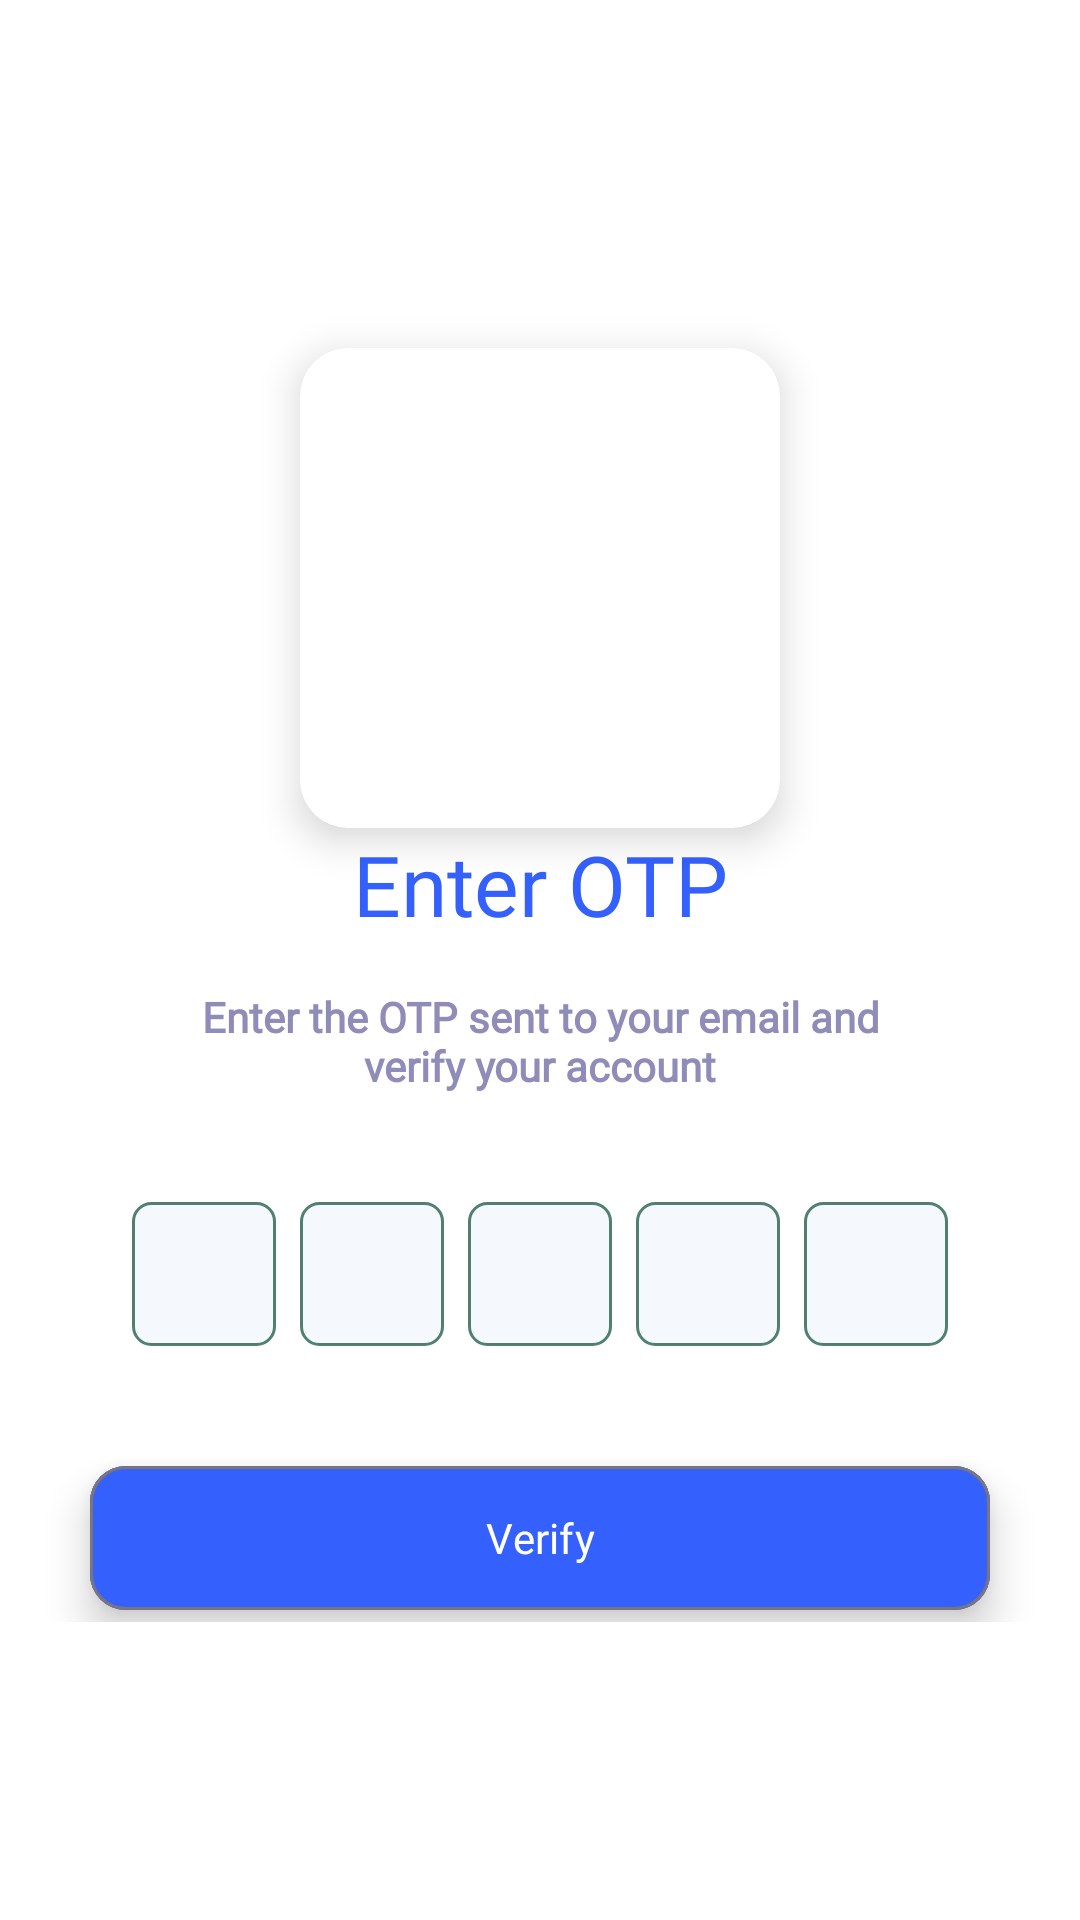

This screen was rendered from an Android layout file. Write that file and the resources it references.
<!-- AndroidManifest.xml: application theme Theme.WellnessBuddy -->
<!-- res/layout/fragment_otp.xml -->
<?xml version="1.0" encoding="utf-8"?>
<layout xmlns:android="http://schemas.android.com/apk/res/android"
    xmlns:tools="http://schemas.android.com/tools"
    xmlns:app="http://schemas.android.com/apk/res-auto">
    <ScrollView
        android:layout_width="match_parent"
        android:layout_height="match_parent"
        android:background="@color/white"
        tools:context=".auth.Fragments.OtpFragment">

        <androidx.constraintlayout.widget.ConstraintLayout
            android:layout_width="match_parent"
            android:layout_height="match_parent">

            <Toolbar
                android:id="@+id/otpToolbar"
                android:layout_width="match_parent"
                android:layout_height="wrap_content"
                android:navigationIcon="@drawable/ic_back"
                app:layout_constraintEnd_toEndOf="parent"
                app:layout_constraintStart_toStartOf="parent"
                app:layout_constraintTop_toTopOf="parent" />


            <androidx.cardview.widget.CardView

                android:id="@+id/imageView2"
                android:layout_width="wrap_content"
                android:layout_height="wrap_content"
                android:layout_marginTop="60dp"
                android:outlineAmbientShadowColor="@color/black"
                app:cardCornerRadius="16dp"
                app:cardElevation="8dp"
                app:layout_constraintEnd_toEndOf="parent"
                app:layout_constraintStart_toStartOf="parent"
                app:layout_constraintTop_toBottomOf="@id/otpToolbar">

                <ImageView
                    android:layout_width="160dp"
                    android:layout_height="160dp"

                    android:scaleType="centerCrop"
                    android:src="@drawable/forogot" />

            </androidx.cardview.widget.CardView>

            <TextView
                android:id="@+id/otpTitle"
                android:layout_width="wrap_content"
                android:layout_height="wrap_content"
                android:fontFamily="@font/poppins_bold"
                android:text="Enter OTP"
                android:textColor="@color/color_primary_light"
                android:textSize="28sp"
                app:layout_constraintEnd_toEndOf="parent"
                app:layout_constraintStart_toStartOf="parent"
                app:layout_constraintTop_toBottomOf="@+id/imageView2" />

            <TextView
                android:id="@+id/viewExpYear"
                android:layout_width="260dp"
                android:layout_height="wrap_content"
                android:layout_gravity="center_horizontal"
                android:layout_margin="16dp"
                android:fontFamily="@font/poppins"
                android:text="Enter the OTP sent to your email and verify your account"
                android:textAlignment="center"
                android:textColor="@color/color_secondary_light"
                android:textStyle="bold"
                android:textSize="14sp"
                app:layout_constraintEnd_toEndOf="parent"
                app:layout_constraintStart_toStartOf="parent"
                app:layout_constraintTop_toBottomOf="@id/otpTitle" />


            <LinearLayout
                android:id="@+id/otpLinearLayout"
                android:layout_width="match_parent"
                android:layout_height="wrap_content"
                android:gravity="center"
                android:layout_marginTop="16dp"
                android:orientation="horizontal"
                android:padding="16dp"
                app:layout_constraintEnd_toEndOf="@+id/viewExpYear"
                app:layout_constraintHorizontal_bias="0.503"
                app:layout_constraintStart_toStartOf="@+id/viewExpYear"
                app:layout_constraintTop_toBottomOf="@+id/viewExpYear">

                
                <EditText
                    android:id="@+id/editText1"
                    android:layout_width="48dp"
                    android:layout_height="48dp"
                    android:layout_margin="4dp"
                    android:background="@drawable/otp_et_bg"
                    android:gravity="center"

                    android:inputType="number"
                    android:maxLength="1"
                    android:textSize="20sp" />

                
                <EditText
                    android:id="@+id/editText2"
                    android:layout_width="48dp"
                    android:layout_height="48dp"
                    android:layout_margin="4dp"

                    android:background="@drawable/otp_et_bg"
                    android:gravity="center"
                    android:inputType="number"
                    android:maxLength="1"
                    android:textSize="20sp" />

                
                <EditText
                    android:id="@+id/editText3"
                    android:layout_width="48dp"
                    android:layout_height="48dp"
                    android:layout_margin="4dp"

                    android:background="@drawable/otp_et_bg"
                    android:gravity="center"
                    android:inputType="number"
                    android:maxLength="1"
                    android:textSize="20sp" />

                

                
                <EditText
                    android:id="@+id/editText4"
                    android:layout_width="48dp"
                    android:layout_height="48dp"
                    android:layout_margin="4dp"
                    android:background="@drawable/otp_et_bg"
                    android:gravity="center"
                    android:inputType="number"

                    android:maxLength="1"
                    android:textSize="20sp" />

                <EditText
                    android:id="@+id/editText5"
                    android:layout_width="48dp"
                    android:layout_height="48dp"
                    android:layout_margin="4dp"
                    android:background="@drawable/otp_et_bg"
                    android:gravity="center"
                    android:inputType="number"

                    android:maxLength="1"
                    android:textSize="20sp" />

            </LinearLayout>


            <com.google.android.material.button.MaterialButton
                android:id="@+id/otpBtn"
                style="@style/Widget.Material3.Button.OutlinedButton"
                android:layout_width="0dp"
                android:layout_height="56dp"
                android:layout_marginTop="16dp"
                android:backgroundTint="@color/color_primary_light"
                android:drawablePadding="8dp"
                android:layout_marginHorizontal="30dp"
                android:elevation="8dp"
                android:fontFamily="@font/poppins_medium"
                android:shadowColor="@color/black"
                android:text="Verify"
                android:textAllCaps="false"
                android:textColor="#FFFF"
                app:cornerRadius="12dp"
                app:layout_constraintTop_toBottomOf="@id/otpLinearLayout"
                app:layout_constraintStart_toStartOf="@id/otpLinearLayout"
                app:layout_constraintEnd_toEndOf="@id/otpLinearLayout"
                tools:layout_editor_absoluteX="85dp"
                tools:layout_editor_absoluteY="374dp" />


        </androidx.constraintlayout.widget.ConstraintLayout>

    </ScrollView>

</layout>
<!-- resources referenced by this layout -->
<resources>
  <color name="black">#FF000000</color>
  <color name="color_primary_light">#3461FD</color>
  <color name="color_secondary_light">#908cb8</color>
  <color name="white">#FFFFFFFF</color>
  <!-- drawable otp_et_bg (drawable) -->
  <?xml version="1.0" encoding="utf-8"?>
  <shape xmlns:android="http://schemas.android.com/apk/res/android"
      android:shape="rectangle">
      <corners android:radius="6dp"/>
      <solid android:color="@color/color_bg_light"/>
      <stroke
          android:width="1dp"
          android:color="#518071"/>
  </shape>
  <style name="Theme.WellnessBuddy" parent="Base.Theme.WellnessBuddy" />
  <color name="color_bg_light">#F5F9FE</color>
  <style name="Base.Theme.WellnessBuddy" parent="Theme.Material3.DayNight.NoActionBar">
          
          <item name="colorPrimary">@color/color_primary_light</item>
          <item name="colorPrimaryVariant">@color/color_secondary_light</item>
          <item name="colorOnPrimary">@color/color_on_primary_light</item>
          <item name="android:colorBackground">@color/color_background_light</item>
          <item name="colorSurface">@color/color_surface_light</item>
          <item name="colorSecondary">@color/color_secondary_light</item>
      </style>
  <color name="color_on_primary_light">#ffffff</color>
  <color name="color_background_light">#faf8ff</color>
  <color name="color_surface_light">#faf8ff</color>
</resources>
